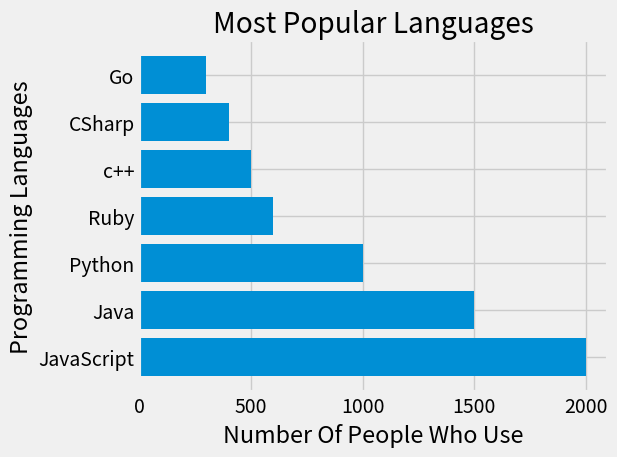

Python code for this plot:
import numpy as np
from matplotlib import pyplot as plt

plt.style.use("fivethirtyeight")
# plt.xkcd()

# ages_x = [25, 26, 27, 28, 29, 30, 31, 32, 33, 34, 35]

# x_indexes = np.arange(len(ages_x))
# width = 0.25

# py_dev_y = [45372, 48876, 53850, 57287, 63016, 65998, 70003, 70000, 71496, 75370, 83640]

# plt.bar(x_indexes - width, py_dev_y, width=width, color="#5a7d9a", linewidth=3, label="Python")

# js_dev_y = [37810, 43515, 46823, 49293, 53437, 56373, 62375, 66674, 68745, 68746, 74583]

# plt.bar(
#     x_indexes, js_dev_y, width=width, color="#adad3b", linewidth=3, label="JavaScript"
# )

# dev_y = [38496, 42000, 46752, 49320, 53200, 56000, 62316, 64928, 67317, 68748, 73752]

# plt.bar(x_indexes + width, dev_y, width=width, color="#444444", label="All Devs")

# plt.xticks(ticks=x_indexes, labels=ages_x)

# plt.xlabel("Ages")
# plt.ylabel("Median salary (USD)")
# plt.title("Median salary (USD) by Age")

# plt.legend()

# plt.grid(True)

# plt.tight_layout()

# plt.savefig("plot.png")

# plt.show()

# https://matplotlib.org/stable/api/_as_gen/matplotlib.pyplot.plot.html

languages = ["Python", "JavaScript", "c++", "CSharp", "Ruby", "Go", "Java"]
popularity = [1000, 2000, 500, 400, 600, 300, 1500]

data = zip(languages, popularity)

sorted_data = sorted(list(data), key=lambda x: x[1], reverse=True)

print(sorted_data)

languages = []
popularity = []

for item in sorted_data:
    languages.append(item[0])
    popularity.append(item[1])


# plt.bar(languages, popularity)
plt.barh(languages, popularity)  # vertical bar (bar hedge method)

plt.grid(True)

plt.title("Most Popular Languages")
plt.ylabel("Programming Languages")
plt.xlabel("Number Of People Who Use")

plt.tight_layout()

plt.show()
